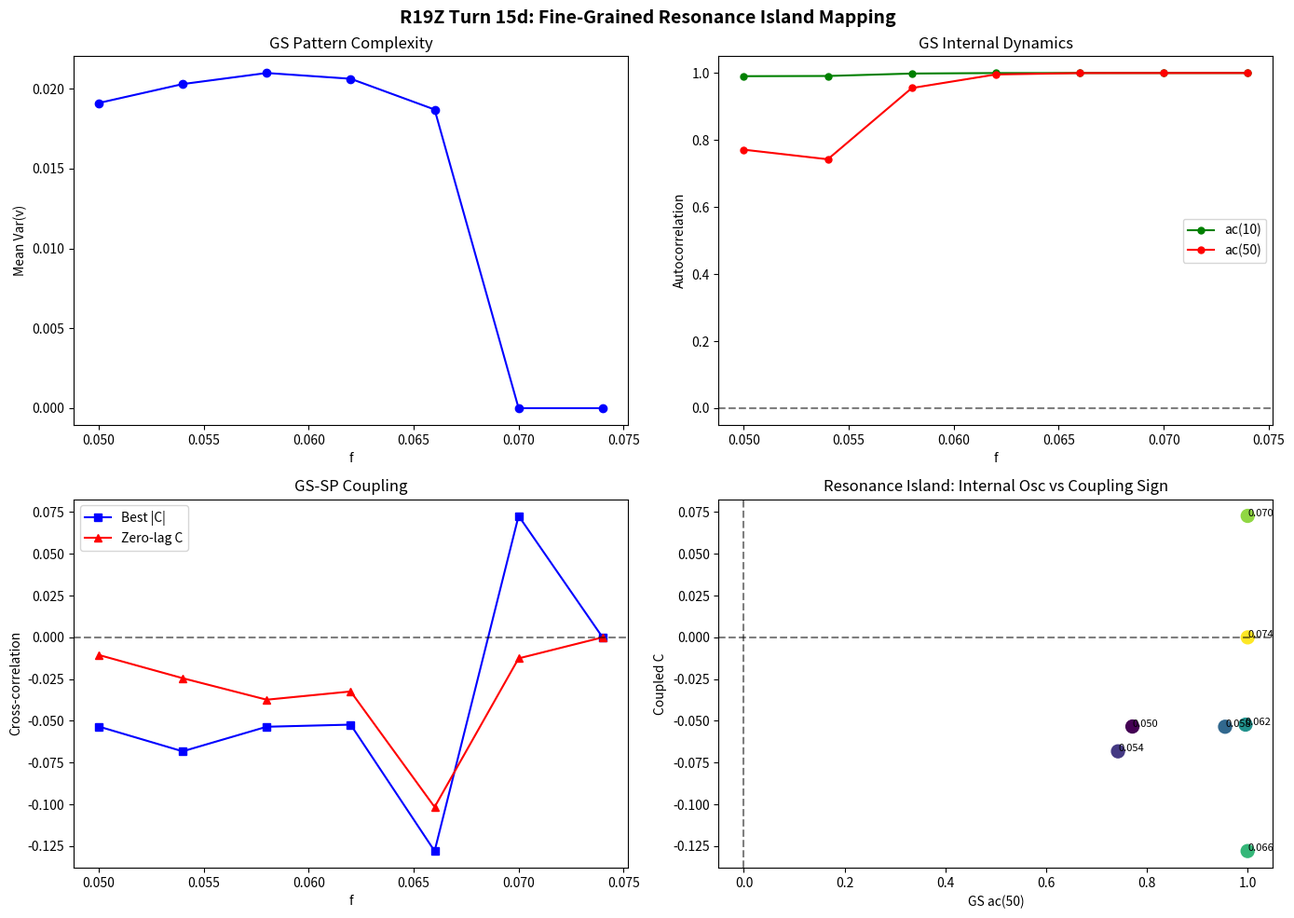

Write Python code to recreate this figure.
# R19Z Turn 15d: Fine-grained f scan - REDUCED for speed
import numpy as np, json
import matplotlib; matplotlib.use('Agg')
import matplotlib.pyplot as plt

k_gs = 0.062
Du, Dv = 0.16, 0.08

def lap(a):
    return np.roll(a,1,0)+np.roll(a,-1,0)+np.roll(a,1,1)+np.roll(a,-1,1)-4*a

def gs_step(u, v, f, k, dt=1.0):
    uvv = u*v*v
    u2 = u + dt*(Du*lap(u) - uvv + f*(1.0-u))
    v2 = v + dt*(Dv*lap(v) + uvv - (f+k)*v)
    return np.clip(u2,0,1), np.clip(v2,0,1)

def sandpile_step_fast(heights, threshold):
    h = heights.copy()
    toppled_count = 0
    for _ in range(50):
        sites = np.argwhere(h >= threshold)
        if len(sites) == 0:
            break
        toppled_count += len(sites)
        for sy, sx in sites:
            h[sy, sx] -= 4
            for dy, dx in [(1,0),(-1,0),(0,1),(0,-1)]:
                ny, nx = sy+dy, sx+dx
                if 0 <= ny < h.shape[0] and 0 <= nx < h.shape[1]:
                    h[ny, nx] += 1
    return h, toppled_count

sz_gs = 24
sz_sp = 6

f_vals = np.arange(0.050, 0.078, 0.004)
results = {'f': [], 'gs_complexity': [], 'gs_ac50': [], 'gs_ac10': [],
           'coupled_C': [], 'coupled_C_zero': []}

T_total = 600
burn = 100
measure_len = T_total - burn

print("=== Fine-grained f scan (fast) ===")
for fi, f in enumerate(f_vals):
    # --- Uncoupled GS ---
    np.random.seed(42)
    u = np.ones((sz_gs, sz_gs)); v = np.zeros((sz_gs, sz_gs))
    c = sz_gs//2; r = sz_gs//6
    u[c-r:c+r, c-r:c+r] = 0.5
    v[c-r:c+r, c-r:c+r] = 0.25
    v += np.random.rand(sz_gs, sz_gs) * 0.01
    
    var_v_unc = []
    for t in range(T_total):
        u, v = gs_step(u, v, f, k_gs)
        if t >= burn:
            var_v_unc.append(float(np.var(v)))
    var_v_unc = np.array(var_v_unc)
    
    def autocorr(x, lag):
        if len(x) < lag + 5: return 1.0
        x = x - np.mean(x)
        if np.std(x) < 1e-12: return 1.0
        return float(np.corrcoef(x[:-lag], x[lag:])[0,1])
    
    ac10 = autocorr(var_v_unc, 10)
    ac50 = autocorr(var_v_unc, 50)
    
    # --- Coupled GS-Sandpile ---
    np.random.seed(42)
    u_c = np.ones((sz_gs, sz_gs)); v_c = np.zeros((sz_gs, sz_gs))
    u_c[c-r:c+r, c-r:c+r] = 0.5
    v_c[c-r:c+r, c-r:c+r] = 0.25
    v_c += np.random.rand(sz_gs, sz_gs) * 0.01
    
    sp_h = np.full((sz_sp, sz_sp), 2.0)
    sp_threshold_base = 4.0
    coupling_alpha = 0.05
    
    var_v_coup_list = []
    sp_activity_list = []
    
    for t in range(T_total):
        u_c, v_c = gs_step(u_c, v_c, f, k_gs)
        gs_complexity = float(np.var(v_c))
        threshold = max(sp_threshold_base * (1.0 + coupling_alpha * (gs_complexity - 0.02) / 0.02), 2.0)
        
        if t % 5 == 0:
            sp_h[np.random.randint(sz_sp), np.random.randint(sz_sp)] += 1
        
        sp_h, sp_act = sandpile_step_fast(sp_h, threshold)
        
        if sp_act > 0:
            for _ in range(min(sp_act, 10)):
                u_c[np.random.randint(sz_gs), np.random.randint(sz_gs)] *= 0.99
        
        if t >= burn:
            var_v_coup_list.append(gs_complexity)
            sp_activity_list.append(float(sp_act))
    
    var_v_coup = np.array(var_v_coup_list)
    sp_act_arr = np.array(sp_activity_list)
    
    if np.std(var_v_coup) > 1e-10 and np.std(sp_act_arr) > 1e-10:
        x1 = (var_v_coup - np.mean(var_v_coup)) / np.std(var_v_coup)
        x2 = (sp_act_arr - np.mean(sp_act_arr)) / np.std(sp_act_arr)
        max_lag = min(50, measure_len // 4)
        xcorrs = []
        for lag in range(-max_lag, max_lag+1):
            if lag >= 0:
                cc = np.mean(x1[lag:] * x2[:len(x1)-lag])
            else:
                la = -lag
                cc = np.mean(x1[:len(x1)-la] * x2[la:])
            xcorrs.append(cc)
        xcorrs = np.array(xcorrs)
        best_C = float(xcorrs[np.argmax(np.abs(xcorrs))])
        zero_C = float(xcorrs[max_lag])
    else:
        best_C = 0.0; zero_C = 0.0
    
    results['f'].append(float(f))
    results['gs_complexity'].append(float(np.mean(var_v_unc)))
    results['gs_ac50'].append(ac50)
    results['gs_ac10'].append(ac10)
    results['coupled_C'].append(best_C)
    results['coupled_C_zero'].append(zero_C)
    
    print(f"  f={f:.3f}: complexity={np.mean(var_v_unc):.6f}, ac10={ac10:.4f}, ac50={ac50:.4f}, C={best_C:.4f}")

# Plot
fig, axes = plt.subplots(2, 2, figsize=(14, 10))

ax = axes[0,0]
ax.plot(results['f'], results['gs_complexity'], 'bo-', ms=6)
ax.set_xlabel('f'); ax.set_ylabel('Mean Var(v)'); ax.set_title('GS Pattern Complexity')

ax = axes[0,1]
ax.plot(results['f'], results['gs_ac10'], 'go-', ms=5, label='ac(10)')
ax.plot(results['f'], results['gs_ac50'], 'ro-', ms=5, label='ac(50)')
ax.axhline(0, color='k', ls='--', alpha=0.5)
ax.set_xlabel('f'); ax.set_ylabel('Autocorrelation'); ax.set_title('GS Internal Dynamics')
ax.legend()

ax = axes[1,0]
ax.plot(results['f'], results['coupled_C'], 'bs-', ms=6, label='Best |C|')
ax.plot(results['f'], results['coupled_C_zero'], 'r^-', ms=6, label='Zero-lag C')
ax.axhline(0, color='k', ls='--', alpha=0.5)
ax.set_xlabel('f'); ax.set_ylabel('Cross-correlation'); ax.set_title('GS-SP Coupling')
ax.legend()

ax = axes[1,1]
ax.scatter(results['gs_ac50'], results['coupled_C'], c=results['f'], cmap='viridis', s=100)
for i, f in enumerate(results['f']):
    ax.annotate(f'{f:.3f}', (results['gs_ac50'][i], results['coupled_C'][i]), fontsize=8)
ax.axhline(0, color='k', ls='--', alpha=0.5)
ax.axvline(0, color='k', ls='--', alpha=0.5)
ax.set_xlabel('GS ac(50)'); ax.set_ylabel('Coupled C')
ax.set_title('Resonance Island: Internal Osc vs Coupling Sign')

fig.suptitle('R19Z Turn 15d: Fine-Grained Resonance Island Mapping', fontsize=14, fontweight='bold')
fig.tight_layout()
fig.savefig('r19z_t15d_resonance_island.png', dpi=150, bbox_inches='tight')
print('\nSaved r19z_t15d_resonance_island.png')

with open('r19z_t15d_data.json', 'w') as fout:
    json.dump(results, fout, indent=2)
print('Saved r19z_t15d_data.json')
